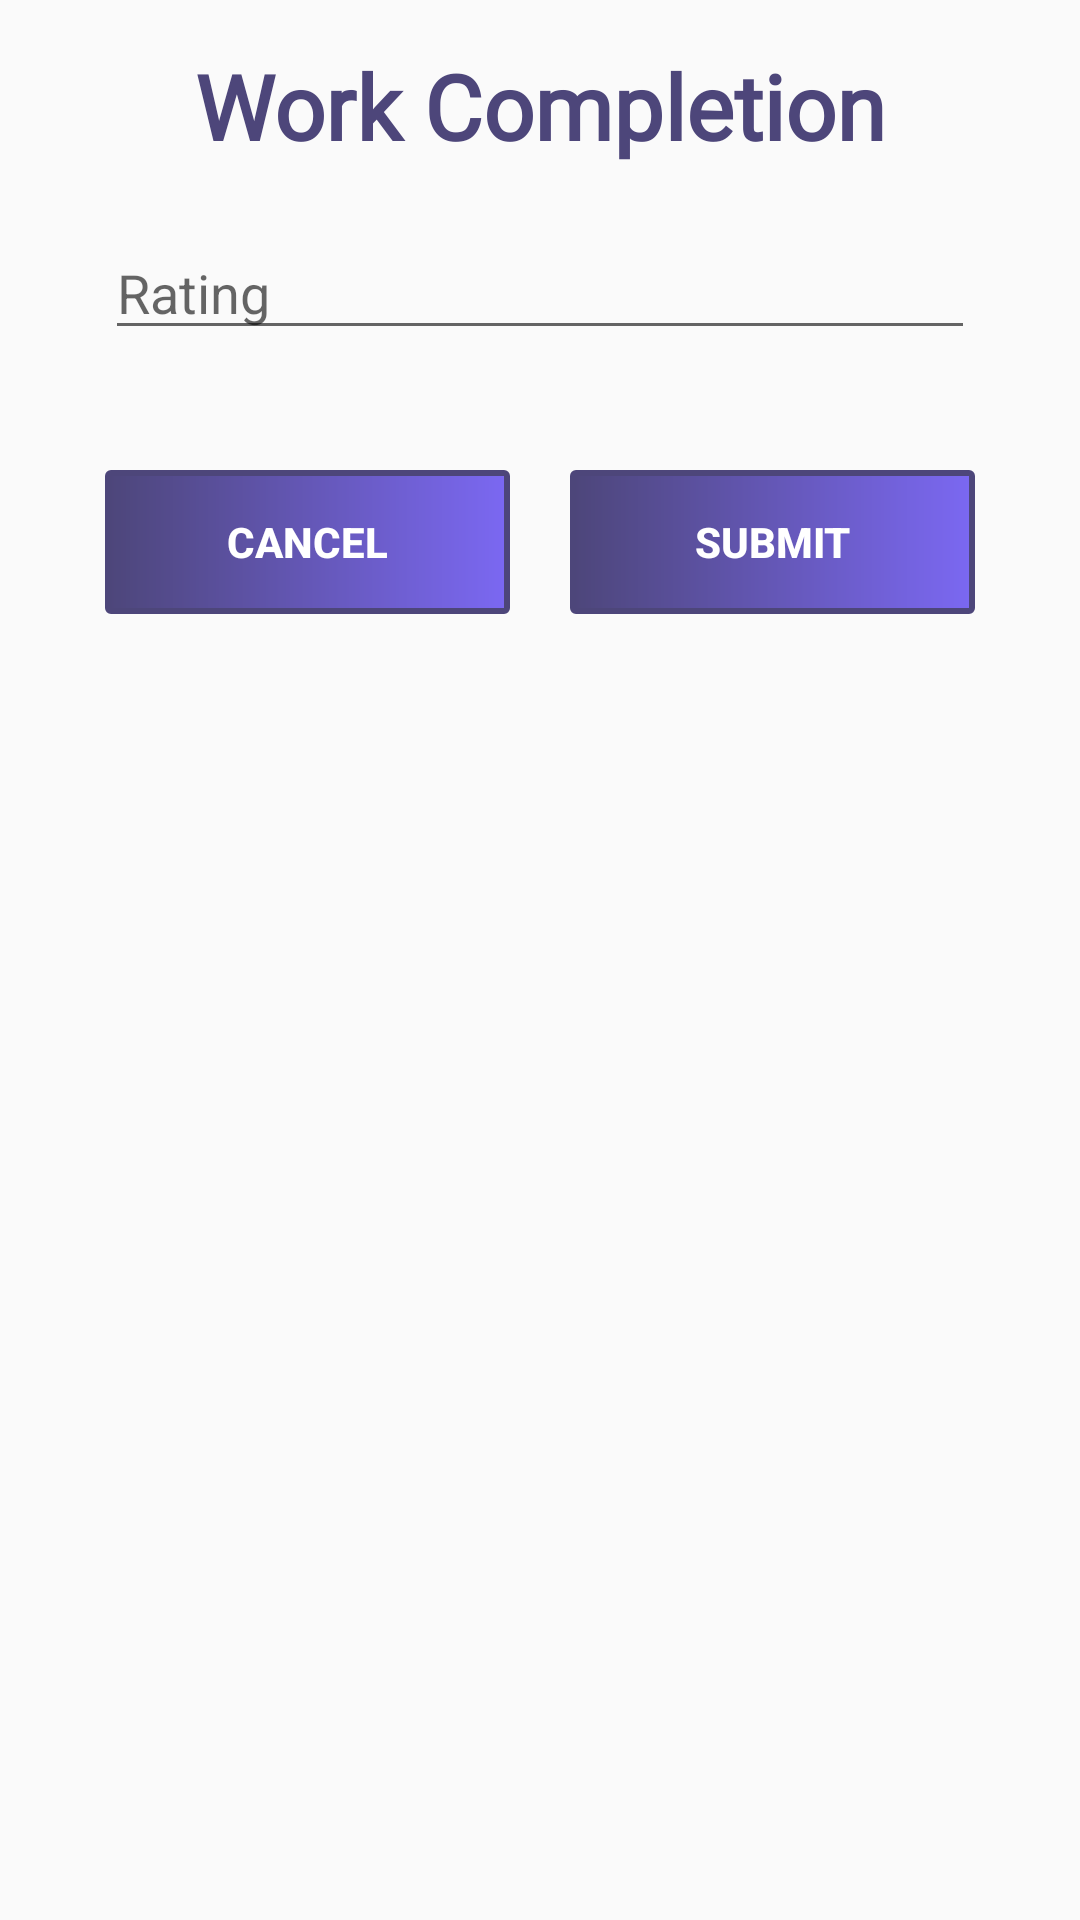

Android layout source for this screen:
<!-- AndroidManifest.xml: application theme AppTheme -->
<!-- res/layout/submitdialog.xml -->
<?xml version="1.0" encoding="utf-8"?>
<LinearLayout xmlns:android="http://schemas.android.com/apk/res/android"
    android:orientation="vertical" android:layout_width="match_parent"
    android:layout_height="match_parent"
    android:layout_gravity="center"
    android:padding="15dp">
    <TextView
        android:layout_width="match_parent"
        android:layout_height="wrap_content"
        android:text="Work Completion"
        android:fontFamily="@font/adamina"
        android:textSize="30sp"
        android:textColor="@color/colorPrimaryDark"
        android:textStyle="bold"
        android:textAlignment="center"
        android:gravity="center" />
    <LinearLayout

        android:layout_width="match_parent"
        android:layout_gravity="center"
        android:layout_height="wrap_content"
        android:orientation="vertical">
        <EditText
            android:id="@+id/rating_work"
            android:layout_margin="20dp"
            android:inputType="number"
            android:textColor="@color/colorPrimaryDark"
            android:layout_width="match_parent"
            android:layout_height="wrap_content"
            android:layout_marginTop="40dp"
            android:hint="Rating" />
    </LinearLayout>
    <LinearLayout
        android:layout_margin="10dp"
        android:layout_width="match_parent"
        android:layout_height="wrap_content"
        android:layout_gravity="center">
        <LinearLayout
            android:layout_width="match_parent"
            android:layout_margin="10dp"
            android:gravity="center"
            android:background="@drawable/button_xml"
            android:layout_weight="1"
            android:layout_height="wrap_content">
        <Button
            android:layout_width="match_parent"
            android:layout_height="wrap_content"
            android:text="Cancel"
            android:layout_gravity="center"
            android:textColor="#ffffff"
            android:background="@drawable/button_border"
            android:textStyle="bold"
            android:id="@+id/btn_cancel"/>
        </LinearLayout>
        <LinearLayout
            android:layout_width="match_parent"
            android:layout_margin="10dp"
            android:gravity="center"
            android:background="@drawable/button_xml"
            android:layout_weight="1"
            android:layout_height="wrap_content">
        <Button
            android:layout_width="match_parent"
            android:layout_height="wrap_content"
            android:background="@drawable/button_border"
            android:text="Submit"
            android:textStyle="bold"
            android:textColor="#ffffff"

            android:id="@+id/btn_okay"/>
        </LinearLayout>

    </LinearLayout>

</LinearLayout>
<!-- resources referenced by this layout -->
<resources>
  <color name="colorPrimaryDark">#4d467a</color>
  <!-- drawable button_border (drawable) -->
  <?xml version="1.0" encoding="utf-8"?>
  <selector xmlns:android="http://schemas.android.com/apk/res/android">
      <item
          android:state_enabled="false"
          android:drawable="@android:color/transparent" />
      <item
          android:state_pressed="true"
          android:drawable="@color/colorPrimary" />
      <item
          android:state_focused="true"
          android:state_enabled="true"
          android:drawable="@color/DangerZone" />
  </selector>
  <!-- drawable button_xml (drawable) -->
  <?xml version="1.0" encoding="utf-8"?>
  <shape xmlns:android="http://schemas.android.com/apk/res/android"
      >
      <corners
          android:radius="1dp"/>
      <gradient
          android:startColor="@color/colorPrimaryDark"
          android:endColor="@color/colorPrimary"/>
      <stroke
          android:width="2dp"
          android:color="@color/colorPrimaryDark" />
  </shape>
  <style name="AppTheme" parent="Theme.AppCompat.Light.DarkActionBar">
          
          <item name="colorPrimaryDark">@color/colorPrimary</item>
          <item name="colorPrimary">@color/colorPrimaryDark</item>
  
      </style>
  <color name="colorPrimary">#7b68f2</color>
  <color name="DangerZone">#fa4b4b</color>
</resources>
